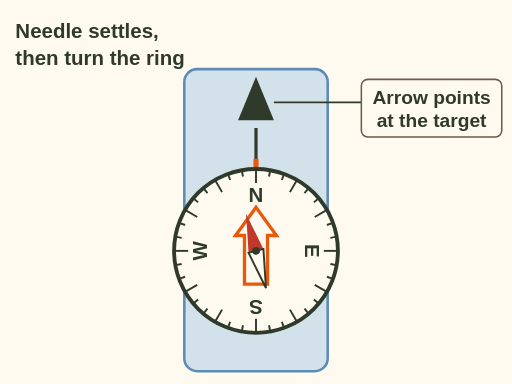
t = 0.00 s
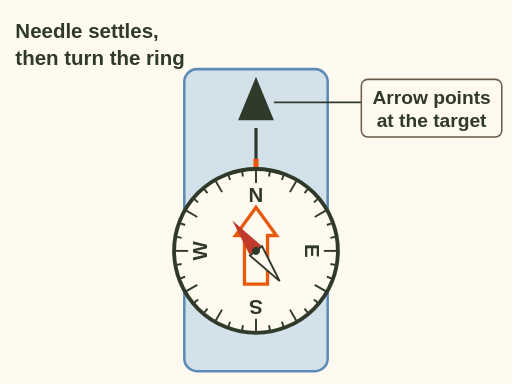
t = 1.13 s
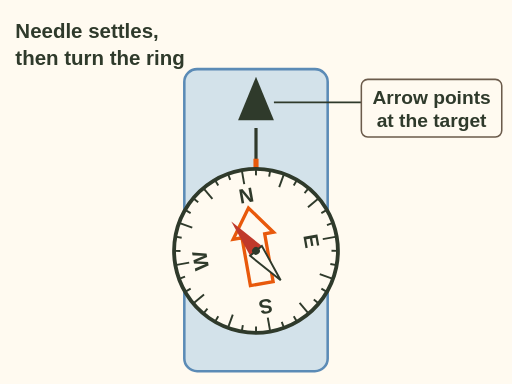
t = 2.56 s
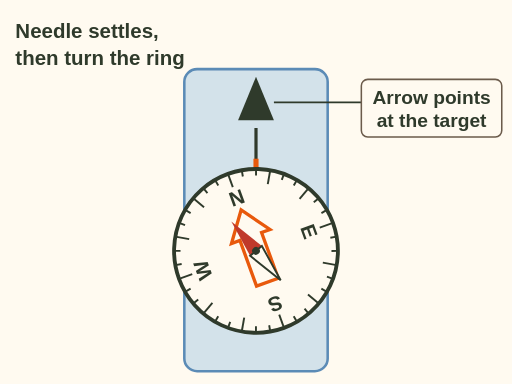
t = 3.38 s
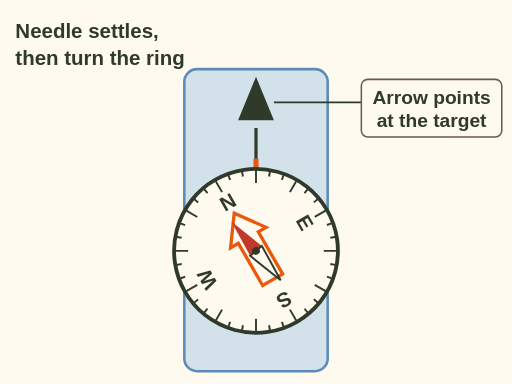
t = 4.19 s
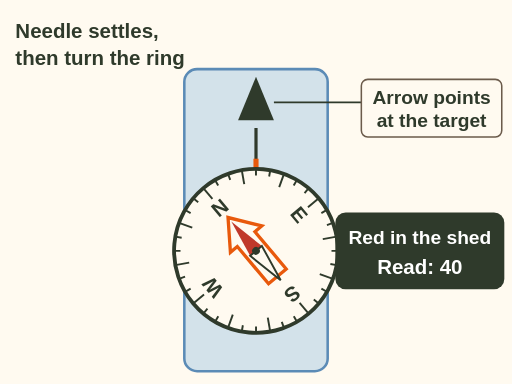
t = 5.50 s

The animated SVG that drew these frames (rendered in a browser with its animation timeline set to each time). Animation: 3 SMIL elements (animate=1,animateTransform=2); one cycle of 5.50 s.

<svg xmlns="http://www.w3.org/2000/svg" viewBox="0 0 400 300" font-family="sans-serif" role="img" aria-label="Animation of a compass held flat, direction of travel arrow pointing at the target. The red needle swings and settles pointing to magnetic north. Then the bezel ring turns until the orange outline arrow boxes the red needle: red in the shed. The bearing at the index line reads 40.">
<rect width="400" height="300" fill="#fffaf0"/>
<rect x="144" y="54" width="112" height="236" rx="10" fill="#cfe0ea" stroke="#4a7fb0" stroke-width="2" opacity=".9"/>
<line x1="200" y1="100" x2="200" y2="126" stroke="#2f3a2b" stroke-width="2.5"/><polygon points="200,60 186,94 214,94" fill="#2f3a2b"/>
<rect x="198" y="124" width="4" height="10" fill="#e8590c"/>
<g><circle cx="200" cy="196" r="64" fill="#fffaf0" stroke="#2f3a2b" stroke-width="3"/><line x1="200.0" y1="132.0" x2="200.0" y2="143.0" stroke="#2f3a2b" stroke-width="1.5"/><line x1="211.1" y1="133.0" x2="210.2" y2="137.9" stroke="#2f3a2b" stroke-width="1.5"/><line x1="221.9" y1="135.9" x2="220.2" y2="140.6" stroke="#2f3a2b" stroke-width="1.5"/><line x1="232.0" y1="140.6" x2="226.5" y2="150.1" stroke="#2f3a2b" stroke-width="1.5"/><line x1="241.1" y1="147.0" x2="237.9" y2="150.8" stroke="#2f3a2b" stroke-width="1.5"/><line x1="249.0" y1="154.9" x2="245.2" y2="158.1" stroke="#2f3a2b" stroke-width="1.5"/><line x1="255.4" y1="164.0" x2="245.9" y2="169.5" stroke="#2f3a2b" stroke-width="1.5"/><line x1="260.1" y1="174.1" x2="255.4" y2="175.8" stroke="#2f3a2b" stroke-width="1.5"/><line x1="263.0" y1="184.9" x2="258.1" y2="185.8" stroke="#2f3a2b" stroke-width="1.5"/><line x1="264.0" y1="196.0" x2="253.0" y2="196.0" stroke="#2f3a2b" stroke-width="1.5"/><line x1="263.0" y1="207.1" x2="258.1" y2="206.2" stroke="#2f3a2b" stroke-width="1.5"/><line x1="260.1" y1="217.9" x2="255.4" y2="216.2" stroke="#2f3a2b" stroke-width="1.5"/><line x1="255.4" y1="228.0" x2="245.9" y2="222.5" stroke="#2f3a2b" stroke-width="1.5"/><line x1="249.0" y1="237.1" x2="245.2" y2="233.9" stroke="#2f3a2b" stroke-width="1.5"/><line x1="241.1" y1="245.0" x2="237.9" y2="241.2" stroke="#2f3a2b" stroke-width="1.5"/><line x1="232.0" y1="251.4" x2="226.5" y2="241.9" stroke="#2f3a2b" stroke-width="1.5"/><line x1="221.9" y1="256.1" x2="220.2" y2="251.4" stroke="#2f3a2b" stroke-width="1.5"/><line x1="211.1" y1="259.0" x2="210.2" y2="254.1" stroke="#2f3a2b" stroke-width="1.5"/><line x1="200.0" y1="260.0" x2="200.0" y2="249.0" stroke="#2f3a2b" stroke-width="1.5"/><line x1="188.9" y1="259.0" x2="189.8" y2="254.1" stroke="#2f3a2b" stroke-width="1.5"/><line x1="178.1" y1="256.1" x2="179.8" y2="251.4" stroke="#2f3a2b" stroke-width="1.5"/><line x1="168.0" y1="251.4" x2="173.5" y2="241.9" stroke="#2f3a2b" stroke-width="1.5"/><line x1="158.9" y1="245.0" x2="162.1" y2="241.2" stroke="#2f3a2b" stroke-width="1.5"/><line x1="151.0" y1="237.1" x2="154.8" y2="233.9" stroke="#2f3a2b" stroke-width="1.5"/><line x1="144.6" y1="228.0" x2="154.1" y2="222.5" stroke="#2f3a2b" stroke-width="1.5"/><line x1="139.9" y1="217.9" x2="144.6" y2="216.2" stroke="#2f3a2b" stroke-width="1.5"/><line x1="137.0" y1="207.1" x2="141.9" y2="206.2" stroke="#2f3a2b" stroke-width="1.5"/><line x1="136.0" y1="196.0" x2="147.0" y2="196.0" stroke="#2f3a2b" stroke-width="1.5"/><line x1="137.0" y1="184.9" x2="141.9" y2="185.8" stroke="#2f3a2b" stroke-width="1.5"/><line x1="139.9" y1="174.1" x2="144.6" y2="175.8" stroke="#2f3a2b" stroke-width="1.5"/><line x1="144.6" y1="164.0" x2="154.1" y2="169.5" stroke="#2f3a2b" stroke-width="1.5"/><line x1="151.0" y1="154.9" x2="154.8" y2="158.1" stroke="#2f3a2b" stroke-width="1.5"/><line x1="158.9" y1="147.0" x2="162.1" y2="150.8" stroke="#2f3a2b" stroke-width="1.5"/><line x1="168.0" y1="140.6" x2="173.5" y2="150.1" stroke="#2f3a2b" stroke-width="1.5"/><line x1="178.1" y1="135.9" x2="179.8" y2="140.6" stroke="#2f3a2b" stroke-width="1.5"/><line x1="188.9" y1="133.0" x2="189.8" y2="137.9" stroke="#2f3a2b" stroke-width="1.5"/><text x="200.0" y="157.5" font-size="16" font-weight="bold" fill="#2f3a2b" text-anchor="middle" transform="rotate(0 200.0 152.0)">N</text><text x="244.0" y="201.5" font-size="16" font-weight="bold" fill="#2f3a2b" text-anchor="middle" transform="rotate(90 244.0 196.0)">E</text><text x="200.0" y="245.5" font-size="16" font-weight="bold" fill="#2f3a2b" text-anchor="middle" transform="rotate(180 200.0 240.0)">S</text><text x="156.0" y="201.5" font-size="16" font-weight="bold" fill="#2f3a2b" text-anchor="middle" transform="rotate(270 156.0 196.0)">W</text><path d="M191 222 V184 H184 L200 162 L216 184 H209 V222z" fill="none" stroke="#e8590c" stroke-width="2.6"/><animateTransform attributeName="transform" type="rotate" values="0 200 196;0 200 196;-40 200 196" keyTimes="0;0.35;1" dur="5s" fill="freeze"/></g>
<g transform="rotate(-40 200 196)"><g><polygon points="200,166 194,196 206,196" fill="#c0392b"/><polygon points="200,226 194,196 206,196" fill="#fffaf0" stroke="#2f3a2b" stroke-width="1.5"/><circle cx="200" cy="196" r="3" fill="#2f3a2b"/><animateTransform attributeName="transform" type="rotate" values="25 200 196;-12 200 196;6 200 196;-2 200 196;0 200 196" dur="1.8s" fill="freeze"/></g></g>
<text x="12" y="30" font-size="16" font-weight="bold" fill="#2f3a2b">Needle settles,</text><text x="12" y="51" font-size="16" font-weight="bold" fill="#2f3a2b">then turn the ring</text>
<line x1="214" y1="80" x2="282.3" y2="80" stroke="#2f3a2b" stroke-width="1.4"/><rect x="282.3" y="62.0" width="109.7" height="45.0" rx="5" fill="#fffaf0" stroke="#6b5b4b" stroke-width="1.2"/>
<text x="337.171" y="81" font-size="15" font-weight="bold" fill="#2f3a2b" text-anchor="middle">Arrow points</text>
<text x="337.171" y="99" font-size="15" font-weight="bold" fill="#2f3a2b" text-anchor="middle">at the target</text>
<g opacity="0"><animate attributeName="opacity" values="0;1" begin="5s" dur=".5s" fill="freeze"/><rect x="262" y="166" width="132" height="60" rx="8" fill="#2f3a2b"/><text x="328" y="191" font-size="15" font-weight="bold" fill="#fff" text-anchor="middle">Red in the shed</text><text x="328" y="214" font-size="16" font-weight="bold" fill="#fff" text-anchor="middle">Read: 40</text></g>
</svg>
